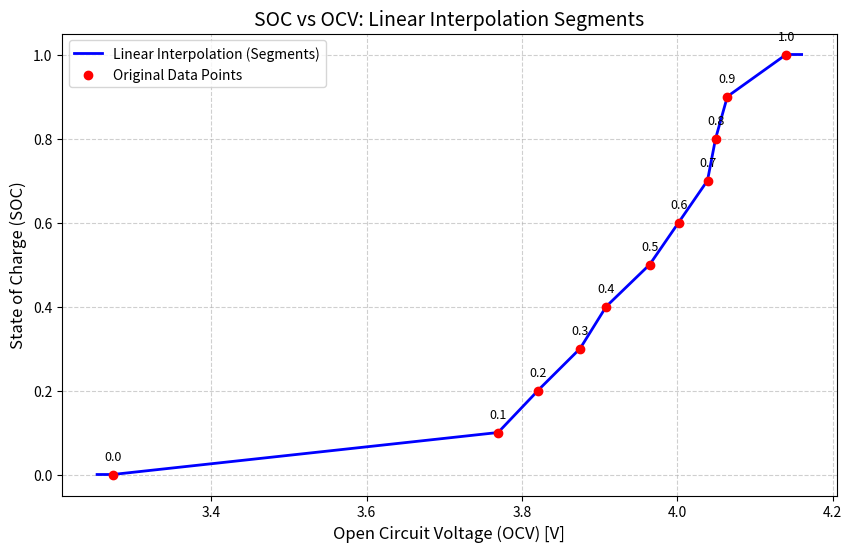

The script that saved this image:
import numpy as np
import matplotlib.pyplot as plt

# 1. Dữ liệu Lookup Table (x là OCV, y là SOC)
ocv_samples = np.array([3.2729, 3.7692, 3.8204, 3.8748, 3.9084, 3.9644, 4.0016, 4.0388, 4.0492, 4.0644, 4.14])
soc_samples = np.array([0.0, 0.1, 0.2, 0.3, 0.4, 0.5, 0.6, 0.7, 0.8, 0.9, 1.0])

# 2. Tính toán phương trình y = ax + b cho từng đoạn
equations = []
for i in range(len(ocv_samples) - 1):
    x1, x2 = ocv_samples[i], ocv_samples[i+1]
    y1, y2 = soc_samples[i], soc_samples[i+1]
    a = (y2 - y1) / (x2 - x1)
    b = y1 - a * x1
    equations.append([x1, x2, a, b])

equations = np.array(equations)

# 3. Hàm ước lượng SOC (để phục vụ việc vẽ đồ thị mượt mà)
def estimate_soc(ocv_val):
    for row in equations:
        if row[0] <= ocv_val <= row[1]:
            return row[2] * ocv_val + row[3]
    if ocv_val < ocv_samples[0]: return 0.0
    if ocv_val > ocv_samples[-1]: return 1.0
    return None

# --- PHẦN VẼ ĐỒ THỊ BỔ SUNG ---
# Tạo mảng OCV mịn để vẽ đường biểu diễn
ocv_fine = np.linspace(ocv_samples.min() - 0.02, ocv_samples.max() + 0.02, 500)
soc_fine = [estimate_soc(v) for v in ocv_fine]

plt.figure(figsize=(10, 6))

# Vẽ đường nội suy tuyến tính
plt.plot(ocv_fine, soc_fine, 'b-', label='Linear Interpolation (Segments)', linewidth=2)

# Vẽ các điểm dữ liệu gốc (Samples)
plt.scatter(ocv_samples, soc_samples, color='red', zorder=5, label='Original Data Points')

# Thêm ghi chú cho từng điểm
for i, txt in enumerate(soc_samples):
    plt.annotate(f"{txt}", (ocv_samples[i], soc_samples[i]), textcoords="offset points", xytext=(0,10), ha='center', fontsize=9)

# Cấu hình trục tọa độ
plt.title('SOC vs OCV: Linear Interpolation Segments', fontsize=14)
plt.xlabel('Open Circuit Voltage (OCV) [V]', fontsize=12)
plt.ylabel('State of Charge (SOC)', fontsize=12)
plt.grid(True, linestyle='--', alpha=0.6)
plt.legend()

# Hiển thị kết quả tính toán mảng C trong console
print("--- Đã lưu hệ số và sẵn sàng vẽ đồ thị ---")
print("\n// Copy mảng này vào code ESP32 của bạn:")
print("float lookup_table[][4] = {")
for row in equations:
    print(f"  {{{row[0]:.6f}f, {row[1]:.6f}f, {row[2]:.6f}f, {row[3]:.6f}f}},")
print("};")

plt.show()
